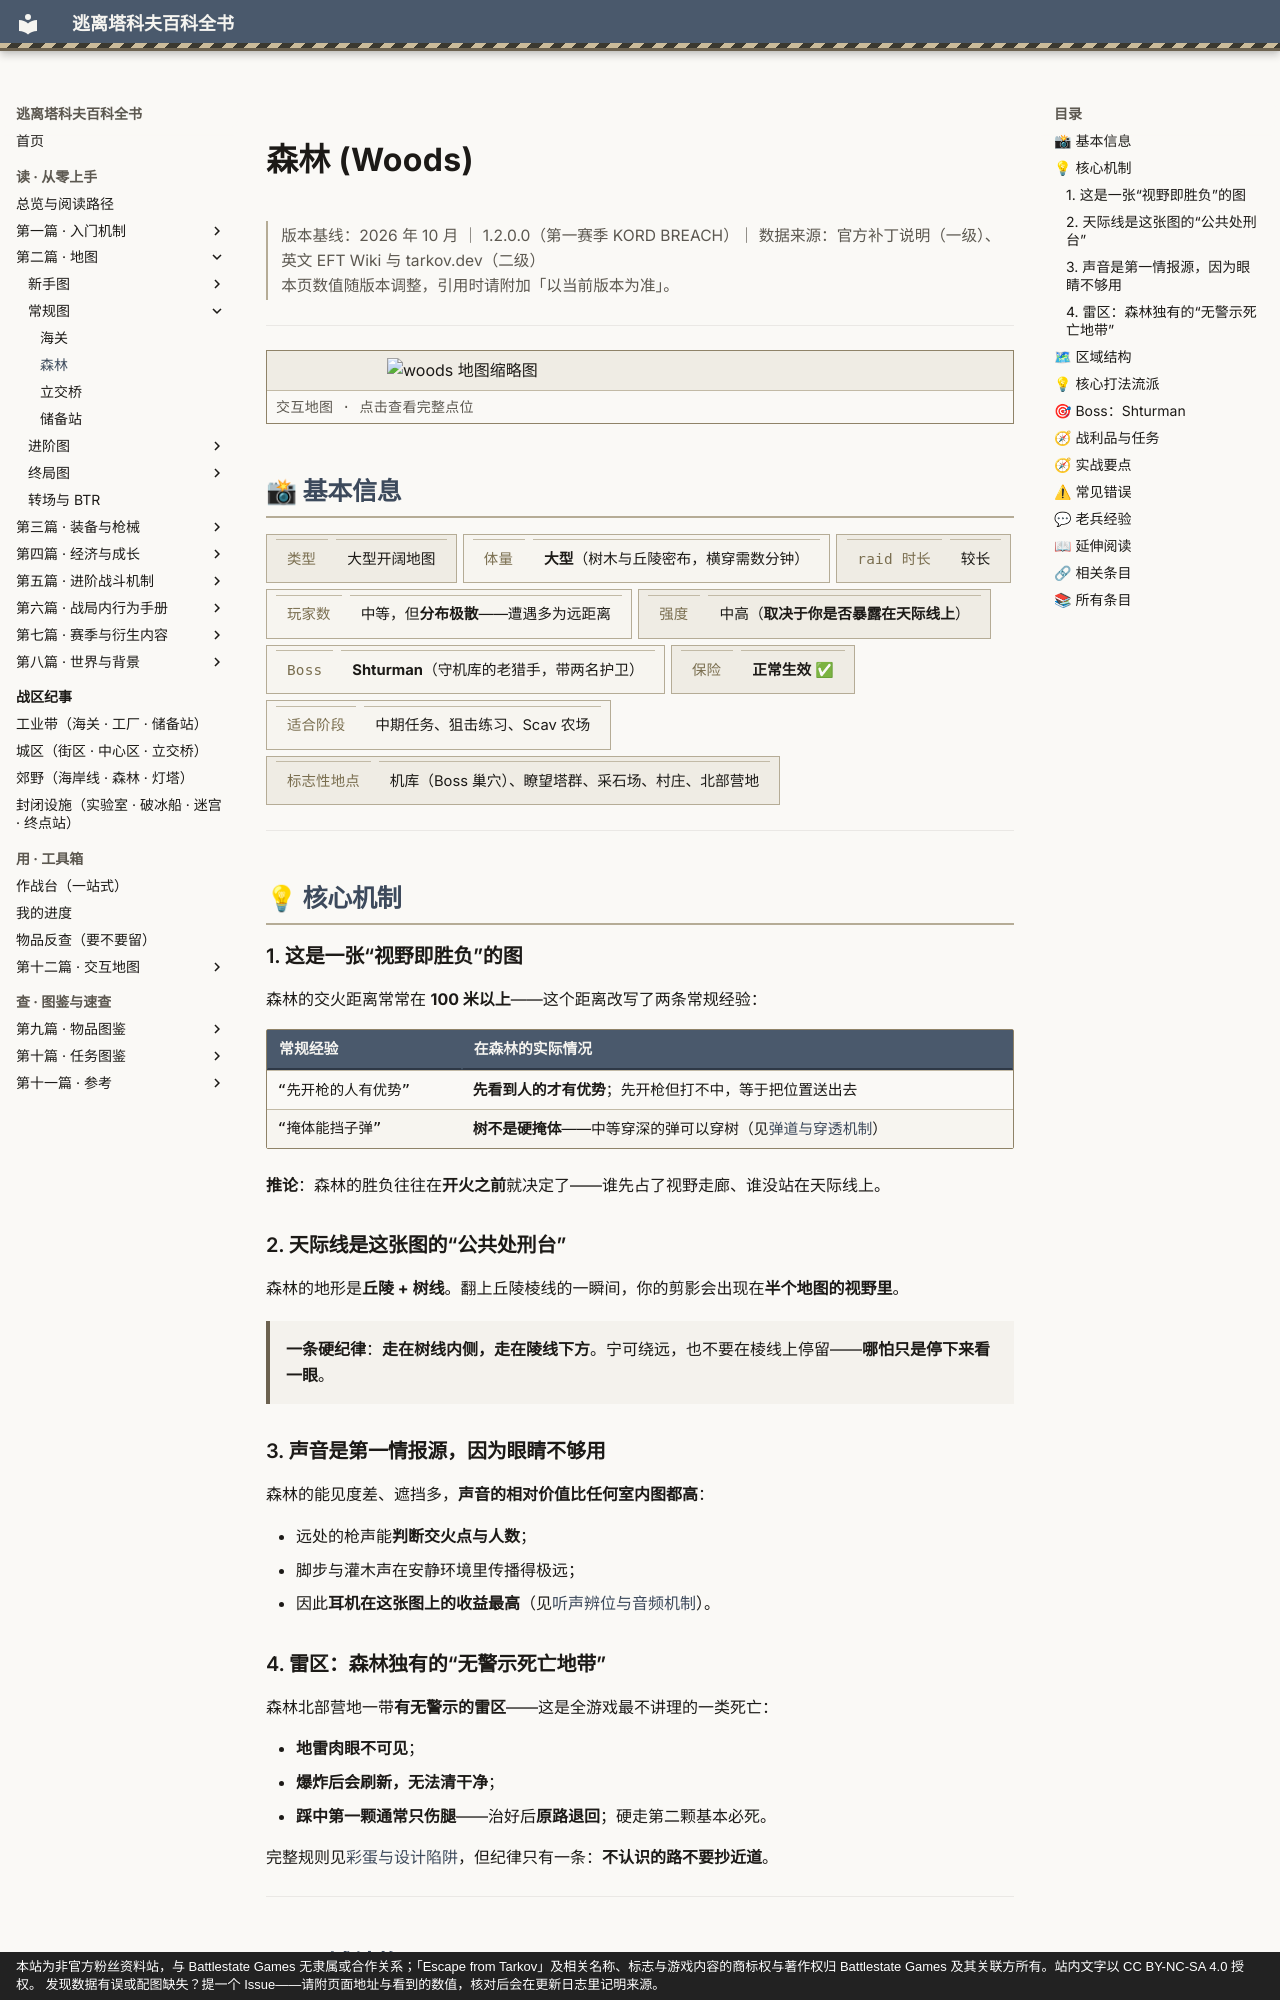

repository: GTX950L/tarkov-encyclopedia · page: entries/woods/index.html · generator: mkdocs · copyright: 本站为非官方粉丝资料站，与 Battlestate Games 无隶属或合作关系；「Escape from Tarkov」及相关名称、标志与游戏内容的商标权与著作权归 Battlestate Games 及其关联方所有。站内文字以 CC BY-NC-SA 4.0 授权。 发现数据有误或配图缺失？提一个 Issue——请附页面地址与看到的数值，核对后会在更新日志里记明来源。

---
description: "森林：推论：森林的胜负往往在开火之前就决定了——谁先占了视野走廊、谁没站在天际线上。"  # 自动生成
tags:
  - 地图
  - 战斗
  - 地形
---
# 森林 (Woods)

<div class="tk-ver" data-search-exclude markdown>

> 版本基线：2026 年 10 月 ｜ 1.2.0.0（第一赛季 KORD BREACH）｜ 数据来源：官方补丁说明（一级）、英文 EFT Wiki 与 tarkov.dev（二级）  
> 本页数值随版本调整，引用时请附加「以当前版本为准」。

</div>

<a id="top"></a>

---

<div class="tk-entry-map" data-search-exclude>
<a href="../maps/woods.md">
<img src="../assets/maps/thumbs/woods.png" alt="woods 地图缩略图" loading="lazy" decoding="async">
<span class="tk-entry-map__cap">交互地图 · 点击查看完整点位</span>
</a>
</div>

## 📸 基本信息

<div class="tk-kv-wrap" markdown>

| 项目 | 信息 |
|------|------|
| **类型** | 大型开阔地图 |
| **体量** | **大型**（树木与丘陵密布，横穿需数分钟） |
| **raid 时长** | 较长 |
| **玩家数** | 中等，但**分布极散**——遭遇多为远距离 |
| **强度** | 中高（**取决于你是否暴露在天际线上**） |
| **Boss** | **Shturman**（守机库的老猎手，带两名护卫） |
| **保险** | **正常生效** ✅ |
| **适合阶段** | 中期任务、狙击练习、Scav 农场 |
| **标志性地点** | 机库（Boss 巢穴）、瞭望塔群、采石场、村庄、北部营地 |

</div>

---

## 💡 核心机制

### 1. 这是一张“视野即胜负”的图

森林的交火距离常常在 **100 米以上**——这个距离改写了两条常规经验：

| 常规经验 | 在森林的实际情况 |
|----------|------------------|
| “先开枪的人有优势” | **先看到人的才有优势**；先开枪但打不中，等于把位置送出去 |
| “掩体能挡子弹” | **树不是硬掩体**——中等穿深的弹可以穿树（见[弹道与穿透机制](ballistics.md)） |

**推论**：森林的胜负往往在**开火之前**就决定了——谁先占了视野走廊、谁没站在天际线上。

### 2. 天际线是这张图的“公共处刑台”

森林的地形是**丘陵 + 树线**。翻上丘陵棱线的一瞬间，你的剪影会出现在**半个地图的视野里**。

> **一条硬纪律**：**走在树线内侧，走在陵线下方**。宁可绕远，也不要在棱线上停留——**哪怕只是停下来看一眼**。

### 3. 声音是第一情报源，因为眼睛不够用

森林的能见度差、遮挡多，**声音的相对价值比任何室内图都高**：

- 远处的枪声能**判断交火点与人数**；
- 脚步与灌木声在安静环境里传播得极远；
- 因此**耳机在这张图上的收益最高**（见[听声辨位与音频机制](audio.md)）。
